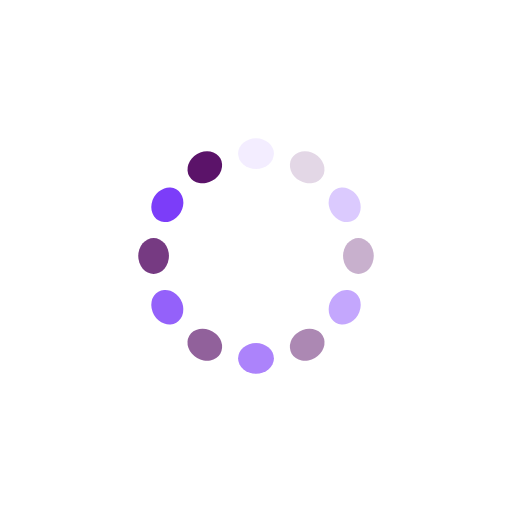
t = 0.00 s
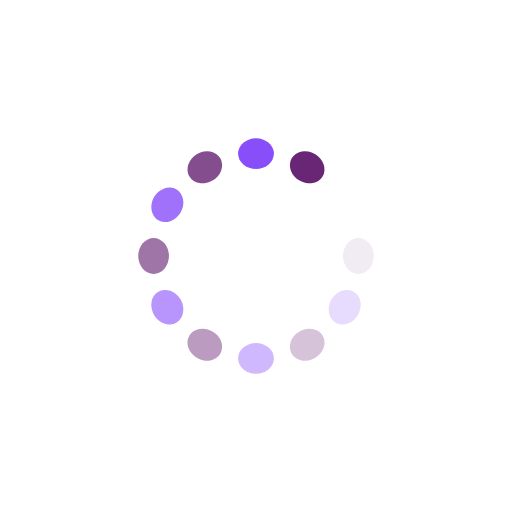
t = 0.30 s
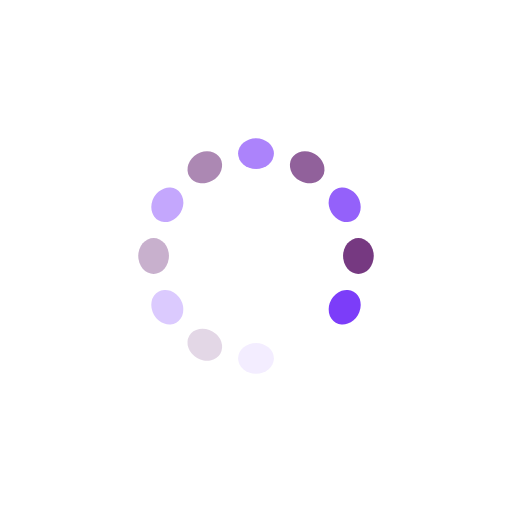
t = 0.60 s
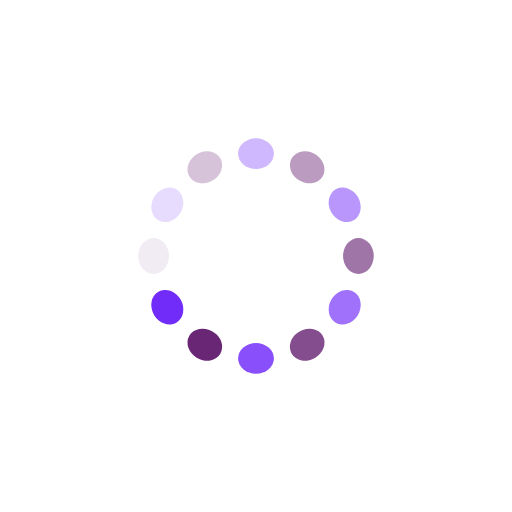
t = 0.90 s

The animated SVG that drew these frames (rendered in a browser with its animation timeline set to each time). Animation: 12 SMIL elements (animate=12); one cycle of 1.21 s, repeats indefinitely.

<svg xmlns="http://www.w3.org/2000/svg" viewBox="0 0 100 100" preserveAspectRatio="xMidYMid" width="200" height="200" style="shape-rendering: auto; display: block; background: transparent;" xmlns:xlink="http://www.w3.org/1999/xlink"><g><g transform="rotate(0 50 50)">
  <rect fill="#712cf9" height="6" width="7" ry="3" rx="3.5" y="27" x="46.5">
    <animate repeatCount="indefinite" begin="-1.104417670682731s" dur="1.2048192771084336s" keyTimes="0;1" values="1;0" attributeName="opacity"></animate>
  </rect>
</g><g transform="rotate(30 50 50)">
  <rect fill="#5b1369" height="6" width="7" ry="3" rx="3.5" y="27" x="46.5">
    <animate repeatCount="indefinite" begin="-1.004016064257028s" dur="1.2048192771084336s" keyTimes="0;1" values="1;0" attributeName="opacity"></animate>
  </rect>
</g><g transform="rotate(60 50 50)">
  <rect fill="#712cf9" height="6" width="7" ry="3" rx="3.5" y="27" x="46.5">
    <animate repeatCount="indefinite" begin="-0.9036144578313252s" dur="1.2048192771084336s" keyTimes="0;1" values="1;0" attributeName="opacity"></animate>
  </rect>
</g><g transform="rotate(90 50 50)">
  <rect fill="#5b1369" height="6" width="7" ry="3" rx="3.5" y="27" x="46.5">
    <animate repeatCount="indefinite" begin="-0.8032128514056224s" dur="1.2048192771084336s" keyTimes="0;1" values="1;0" attributeName="opacity"></animate>
  </rect>
</g><g transform="rotate(120 50 50)">
  <rect fill="#712cf9" height="6" width="7" ry="3" rx="3.5" y="27" x="46.5">
    <animate repeatCount="indefinite" begin="-0.7028112449799196s" dur="1.2048192771084336s" keyTimes="0;1" values="1;0" attributeName="opacity"></animate>
  </rect>
</g><g transform="rotate(150 50 50)">
  <rect fill="#5b1369" height="6" width="7" ry="3" rx="3.5" y="27" x="46.5">
    <animate repeatCount="indefinite" begin="-0.6024096385542168s" dur="1.2048192771084336s" keyTimes="0;1" values="1;0" attributeName="opacity"></animate>
  </rect>
</g><g transform="rotate(180 50 50)">
  <rect fill="#712cf9" height="6" width="7" ry="3" rx="3.5" y="27" x="46.5">
    <animate repeatCount="indefinite" begin="-0.502008032128514s" dur="1.2048192771084336s" keyTimes="0;1" values="1;0" attributeName="opacity"></animate>
  </rect>
</g><g transform="rotate(210 50 50)">
  <rect fill="#5b1369" height="6" width="7" ry="3" rx="3.5" y="27" x="46.5">
    <animate repeatCount="indefinite" begin="-0.4016064257028112s" dur="1.2048192771084336s" keyTimes="0;1" values="1;0" attributeName="opacity"></animate>
  </rect>
</g><g transform="rotate(240 50 50)">
  <rect fill="#712cf9" height="6" width="7" ry="3" rx="3.5" y="27" x="46.5">
    <animate repeatCount="indefinite" begin="-0.3012048192771084s" dur="1.2048192771084336s" keyTimes="0;1" values="1;0" attributeName="opacity"></animate>
  </rect>
</g><g transform="rotate(270 50 50)">
  <rect fill="#5b1369" height="6" width="7" ry="3" rx="3.5" y="27" x="46.5">
    <animate repeatCount="indefinite" begin="-0.2008032128514056s" dur="1.2048192771084336s" keyTimes="0;1" values="1;0" attributeName="opacity"></animate>
  </rect>
</g><g transform="rotate(300 50 50)">
  <rect fill="#712cf9" height="6" width="7" ry="3" rx="3.5" y="27" x="46.5">
    <animate repeatCount="indefinite" begin="-0.1004016064257028s" dur="1.2048192771084336s" keyTimes="0;1" values="1;0" attributeName="opacity"></animate>
  </rect>
</g><g transform="rotate(330 50 50)">
  <rect fill="#5b1369" height="6" width="7" ry="3" rx="3.5" y="27" x="46.5">
    <animate repeatCount="indefinite" begin="0s" dur="1.2048192771084336s" keyTimes="0;1" values="1;0" attributeName="opacity"></animate>
  </rect>
</g><g></g></g><!-- [ldio] generated by https://loading.io --></svg>
